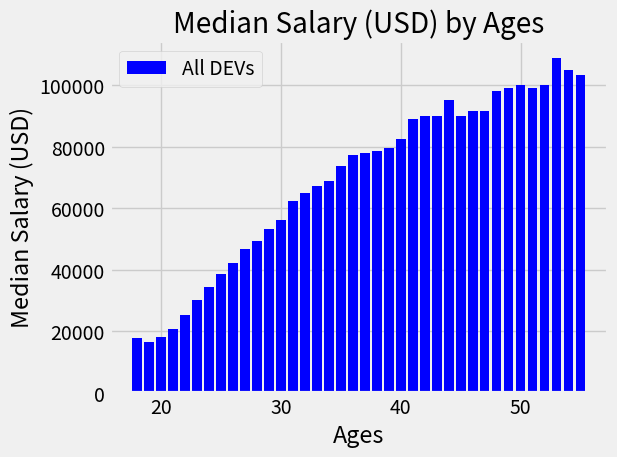

The matplotlib source for this figure:

from matplotlib import pyplot as plt

ages_x = [18, 19, 20, 21, 22, 23, 24, 25, 26, 27, 28, 29, 30, 31, 32, 33, 34, 35,
          36, 37, 38, 39, 40, 41, 42, 43, 44, 45, 46, 47, 48, 49, 50, 51, 52, 53, 54, 55]

py_dev_y = [20046, 17100, 20000, 24744, 30500, 37732, 41247, 45372, 48876, 53850, 57287, 63016, 65998, 70003, 70000, 71496, 75370, 83640, 84666,
            84392, 78254, 85000, 87038, 91991, 100000, 94796, 97962, 93302, 99240, 102736, 112285, 100771, 104708, 108423, 101407, 112542, 122870, 120000]

js_dev_y = [16446, 16791, 18942, 21780, 25704, 29000, 34372, 37810, 43515, 46823, 49293, 53437, 56373, 62375, 66674, 68745, 68746, 74583, 79000,
            78508, 79996, 80403, 83820, 88833, 91660, 87892, 96243, 90000, 99313, 91660, 102264, 100000, 100000, 91660, 99240, 108000, 105000, 104000]

dev_y = [17784, 16500, 18012, 20628, 25206, 30252, 34368, 38496, 42000, 46752, 49320, 53200, 56000, 62316, 64928, 67317, 68748, 73752, 77232,
         78000, 78508, 79536, 82488, 88935, 90000, 90056, 95000, 90000, 91633, 91660, 98150, 98964, 100000, 98988, 100000, 108923, 105000, 103117]

plt.style.use('fivethirtyeight')
#plt.plot(ages_x, py_dev_y, label= 'Python')
#plt.plot(ages_x, js_dev_y, label= 'JavaScript')
plt.bar(ages_x, dev_y, color= 'b', label= 'All DEVs')

plt.xlabel('Ages')
plt.ylabel('Median Salary (USD)')
plt.title('Median Salary (USD) by Ages')
plt.legend()
plt.tight_layout()

plt.show()